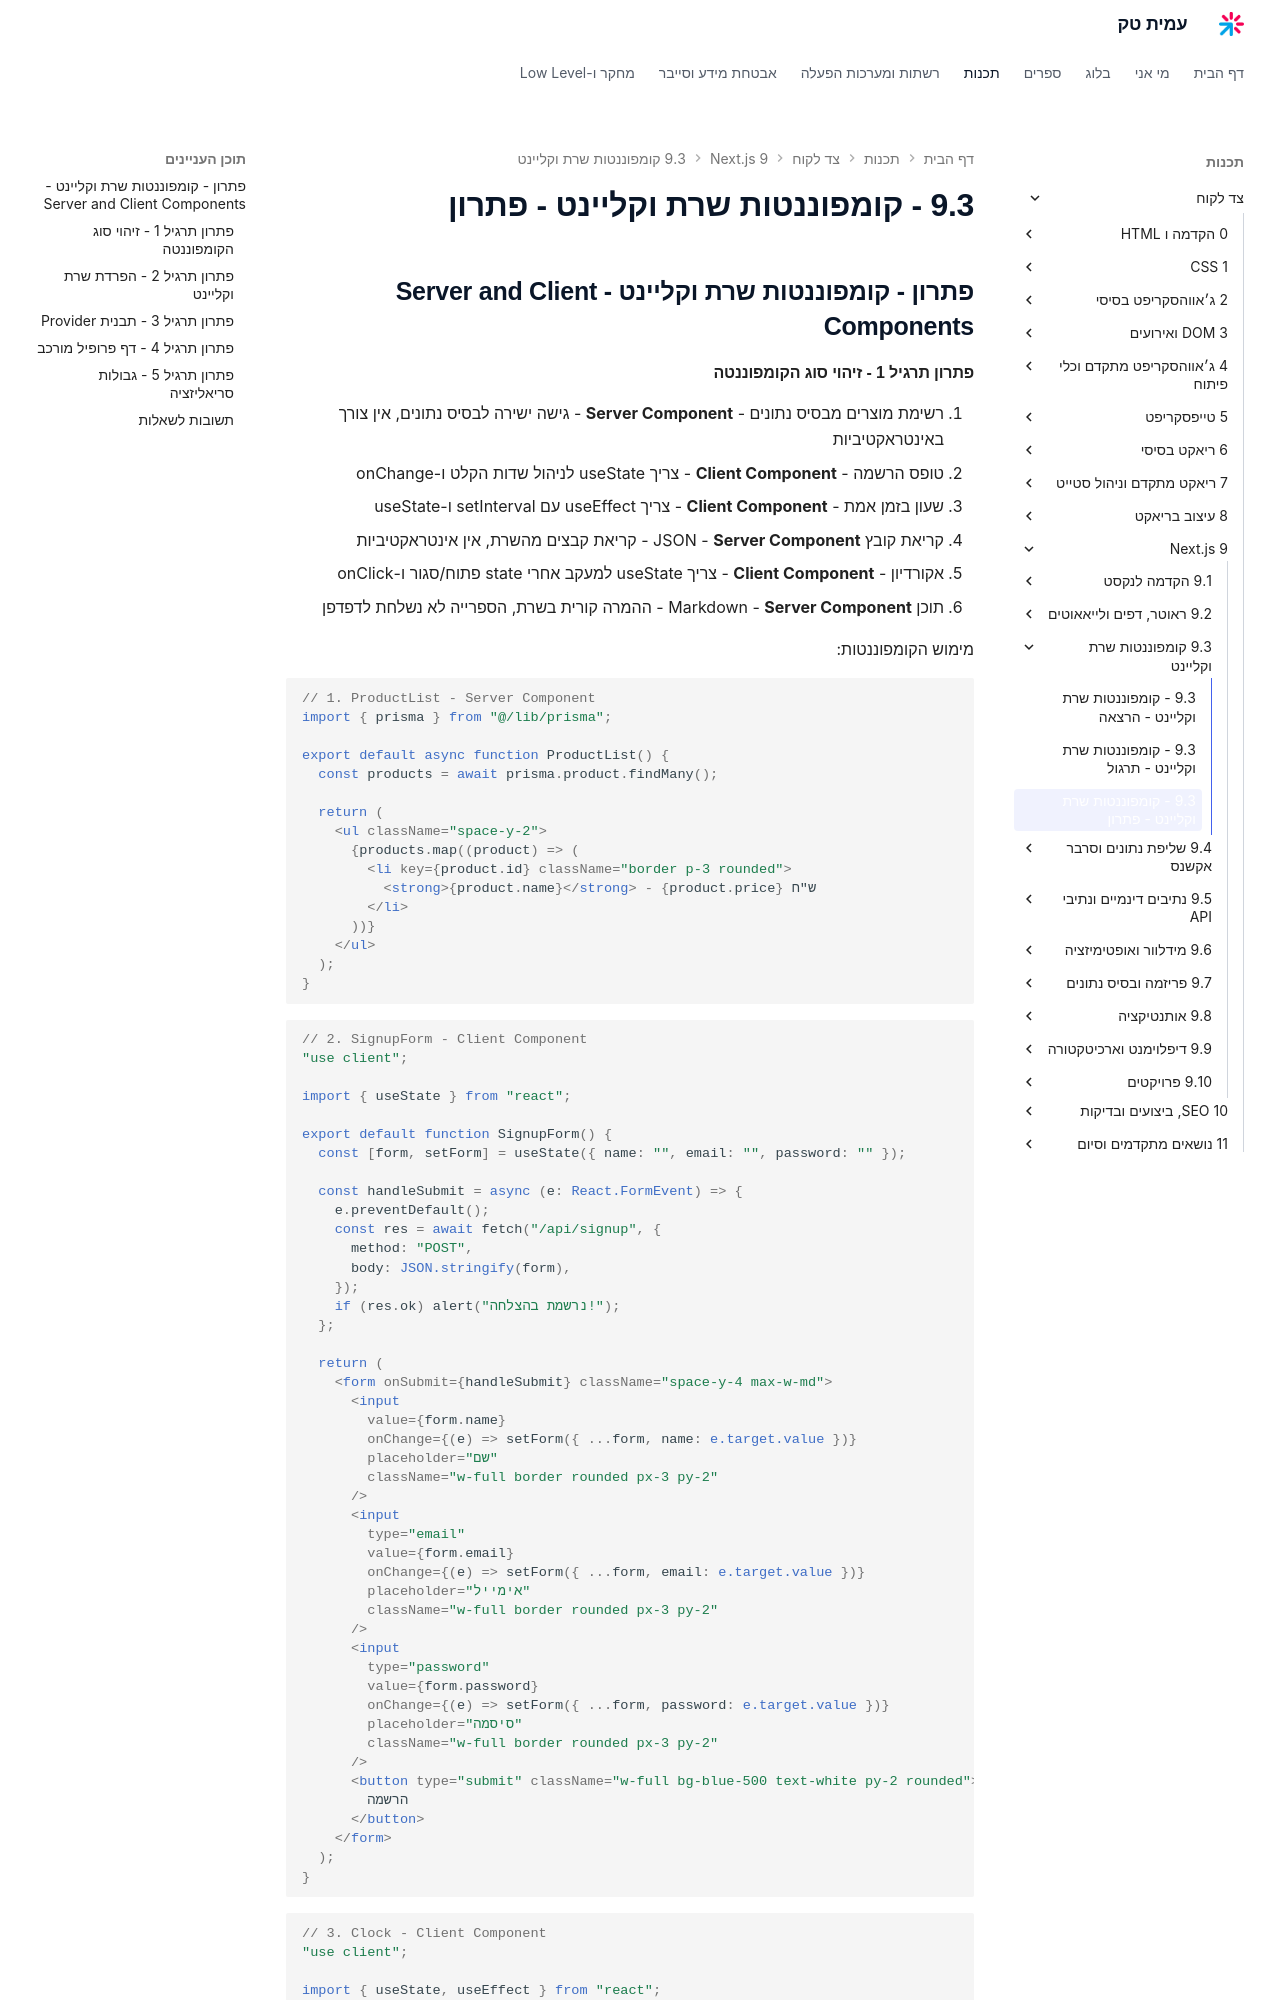

repository: AmitPinchasi/amittech · page: צד-לקוח/9 - Next.js/9.3 - קומפוננטות שרת וקליינט/9.3 - קומפוננטות שרת וקליינט - פתרון/index.html · generator: mkdocs

## פתרון - קומפוננטות שרת וקליינט - Server and Client Components

#### פתרון תרגיל 1 - זיהוי סוג הקומפוננטה

1. רשימת מוצרים מבסיס נתונים - **Server Component** - גישה ישירה לבסיס נתונים, אין צורך באינטראקטיביות
2. טופס הרשמה - **Client Component** - צריך useState לניהול שדות הקלט ו-onChange
3. שעון בזמן אמת - **Client Component** - צריך useEffect עם setInterval ו-useState
4. קריאת קובץ JSON - **Server Component** - קריאת קבצים מהשרת, אין אינטראקטיביות
5. אקורדיון - **Client Component** - צריך useState למעקב אחרי state פתוח/סגור ו-onClick
6. תוכן Markdown - **Server Component** - ההמרה קורית בשרת, הספרייה לא נשלחת לדפדפן

מימוש הקומפוננטות:

```tsx
// 1. ProductList - Server Component
import { prisma } from "@/lib/prisma";

export default async function ProductList() {
  const products = await prisma.product.findMany();

  return (
    <ul className="space-y-2">
      {products.map((product) => (
        <li key={product.id} className="border p-3 rounded">
          <strong>{product.name}</strong> - {product.price} ש"ח
        </li>
      ))}
    </ul>
  );
}
```

```tsx
// 2. SignupForm - Client Component
"use client";

import { useState } from "react";

export default function SignupForm() {
  const [form, setForm] = useState({ name: "", email: "", password: "" });

  const handleSubmit = async (e: React.FormEvent) => {
    e.preventDefault();
    const res = await fetch("/api/signup", {
      method: "POST",
      body: JSON.stringify(form),
    });
    if (res.ok) alert("נרשמת בהצלחה!");
  };

  return (
    <form onSubmit={handleSubmit} className="space-y-4 max-w-md">
      <input
        value={form.name}
        onChange={(e) => setForm({ ...form, name: e.target.value })}
        placeholder="שם"
        className="w-full border rounded px-3 py-2"
      />
      <input
        type="email"
        value={form.email}
        onChange={(e) => setForm({ ...form, email: e.target.value })}
        placeholder="אימייל"
        className="w-full border rounded px-3 py-2"
      />
      <input
        type="password"
        value={form.password}
        onChange={(e) => setForm({ ...form, password: e.target.value })}
        placeholder="סיסמה"
        className="w-full border rounded px-3 py-2"
      />
      <button type="submit" className="w-full bg-blue-500 text-white py-2 rounded">
        הרשמה
      </button>
    </form>
  );
}
```

```tsx
// 3. Clock - Client Component
"use client";

import { useState, useEffect } from "react";

export default function Clock() {
  const [time, setTime] = useState(new Date());
